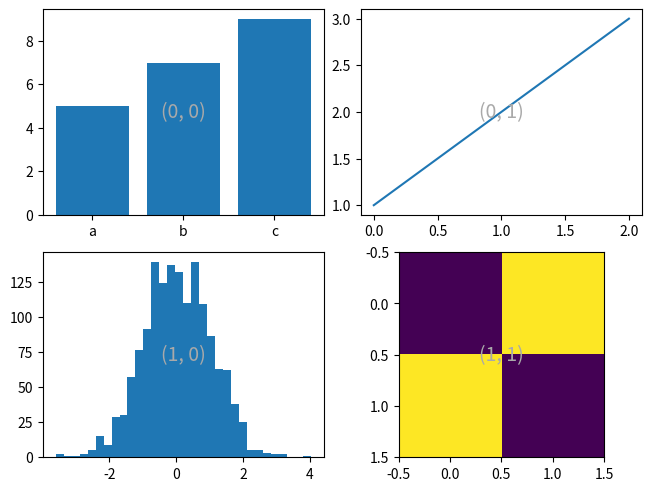

Source code (Python):
import matplotlib.pyplot as plt
import numpy as np



# Helper function used for visualization in the following examples
def identify_axes(ax_dict, fontsize=14):
    """
    Helper to identify the Axes in the examples below.

    Draws the label in a large font in the center of the Axes.

    Parameters
    ----------
    ax_dict : dict[str, Axes]
        Mapping between the title / label and the Axes.
    fontsize : int, optional
        How big the label should be.
    """
    kw = dict(ha="center", va="center", fontsize=fontsize, color="darkgrey")
    for k, ax in ax_dict.items():
        ax.text(0.5, 0.5, k, transform=ax.transAxes, **kw)

    print(kw)


np.random.seed(19680801)
hist_data = np.random.randn(1_500)


fig = plt.figure(constrained_layout=True)
ax_array = fig.subplots(2, 2, squeeze=True)

ax_array[0, 0].bar(["a", "b", "c"], [5, 7, 9])
ax_array[0, 1].plot([1, 2, 3])
ax_array[1, 0].hist(hist_data, bins="auto")
ax_array[1, 1].imshow([[1, 2], [2, 1]])



identify_axes(
    {(j, k): a for j, r in enumerate(ax_array) for k, a in enumerate(r)},
)

plt.show()
